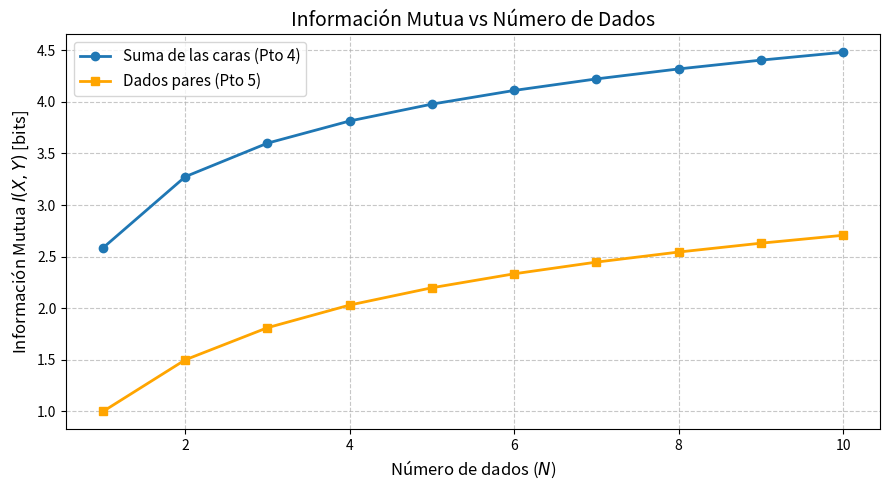

The script that saved this image:
import math
import matplotlib.pyplot as plt


# 1. Función para el Punto 5 (Dados pares) - Distribución Binomial
def calcular_entropia_pares(N):
    entropia = 0
    # Iteramos desde 0 hasta N dados pares
    for k in range(N + 1):
        # Fórmula de probabilidad binomial: C(N, k) * (0.5)^N
        prob = math.comb(N, k) / (2 ** N)
        if prob > 0:
            entropia -= prob * math.log2(prob)
    return entropia


# 2. Función para el Punto 4 (Suma de las caras) - Convolución iterativa
def calcular_entropia_suma(N):
    # p_suma guardará la distribución de probabilidades. Para N=0, la suma es 0 con prob 1.0
    p_suma = {0: 1.0}

    for _ in range(N):
        nueva_p = {}
        for valor_actual, prob_actual in p_suma.items():
            for cara in range(1, 7):
                nuevo_valor = valor_actual + cara
                # Multiplicamos por 1/6 que es la prob de cada cara
                nueva_p[nuevo_valor] = nueva_p.get(nuevo_valor, 0) + prob_actual * (1 / 6)
        p_suma = nueva_p

    entropia = 0
    for prob in p_suma.values():
        if prob > 0:
            entropia -= prob * math.log2(prob)
    return entropia


# 3. Generamos los datos para N desde 1 hasta 10
N_valores = list(range(1, 11))
I_suma = [calcular_entropia_suma(n) for n in N_valores]
I_pares = [calcular_entropia_pares(n) for n in N_valores]

# Imprimimos la tabla
print(f"{'N':<5} | {'I(X,Y) Suma':<15} | {'I(X,Y) Pares':<15}")
print("-" * 38)
for i in range(len(N_valores)):
    print(f"{N_valores[i]:<5} | {I_suma[i]:<15.4f} | {I_pares[i]:<15.4f}")

# 4. Graficamos los resultados
plt.figure(figsize=(9, 5))
plt.plot(N_valores, I_suma, marker='o', linestyle='-', linewidth=2, label='Suma de las caras (Pto 4)')
plt.plot(N_valores, I_pares, marker='s', linestyle='-', linewidth=2, color='orange', label='Dados pares (Pto 5)')

plt.title('Información Mutua vs Número de Dados', fontsize=14)
plt.xlabel('Número de dados ($N$)', fontsize=12)
plt.ylabel('Información Mutua $I(X,Y)$ [bits]', fontsize=12)
plt.legend(fontsize=11)
plt.grid(True, linestyle='--', alpha=0.7)
plt.tight_layout()

# Mostramos la gráfica
plt.show()
